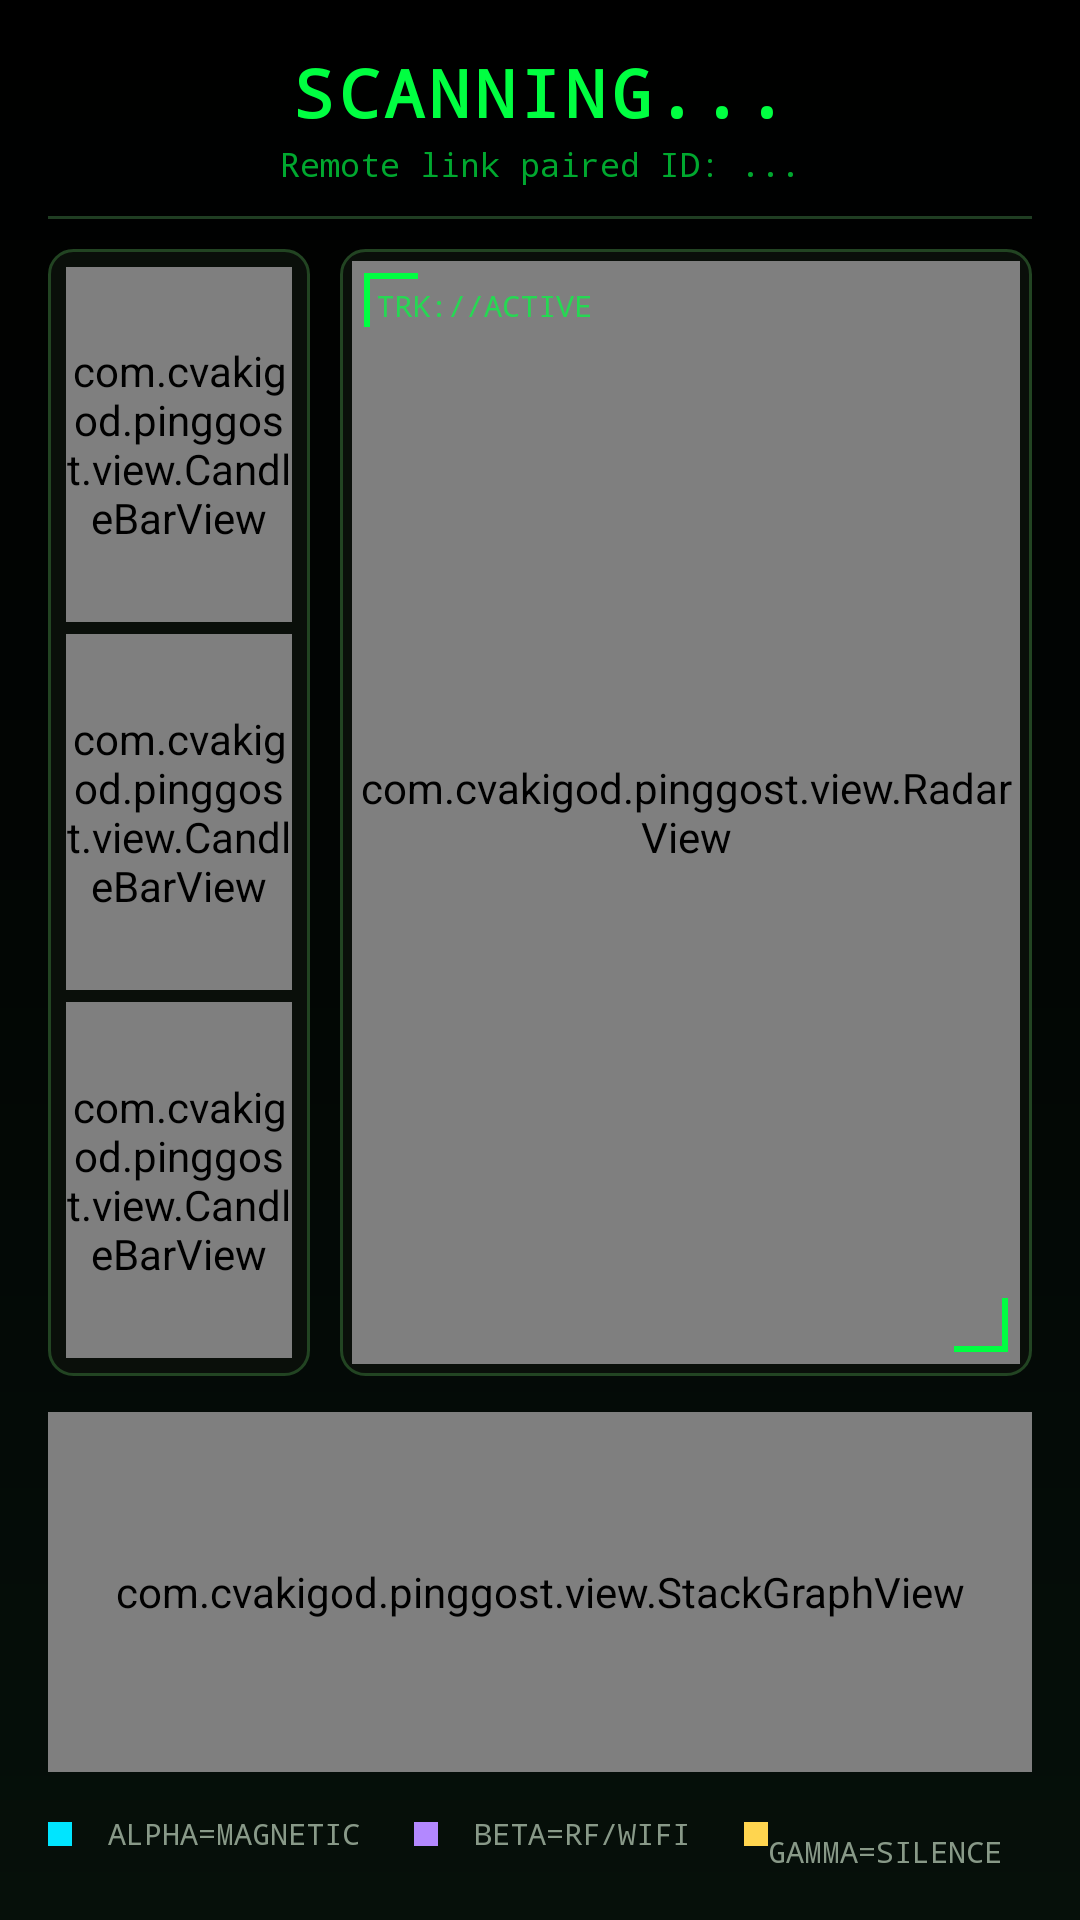

Reconstruct the res/layout file that produces this screen, plus the resources it refers to.
<!-- AndroidManifest.xml: activity theme Theme.PingGhost.NoActionBar -->
<!-- res/layout/activity_main.xml -->
<?xml version="1.0" encoding="utf-8"?>
<LinearLayout xmlns:android="http://schemas.android.com/apk/res/android"
    xmlns:app="http://schemas.android.com/apk/res-auto"
    android:id="@+id/main"
    android:layout_width="match_parent"
    android:layout_height="match_parent"
    android:background="@drawable/bg_screen"
    android:orientation="vertical"
    android:padding="16dp">

    
    <LinearLayout
        android:layout_width="match_parent"
        android:layout_height="wrap_content"
        android:orientation="vertical"
        android:paddingBottom="10dp">

        <TextView
            android:id="@+id/statusText"
            android:layout_width="match_parent"
            android:layout_height="wrap_content"
            android:gravity="center"
            android:text="SCANNING..."
            android:textColor="#00FF41"
            android:textSize="22sp"
            android:textStyle="bold"
            android:letterSpacing="0.08"
            android:fontFamily="monospace"/>

        <TextView
            android:id="@+id/pairingStatusText"
            android:layout_width="match_parent"
            android:layout_height="wrap_content"
            android:gravity="center"
            android:text="Remote link paired ID: ..."
            android:textColor="#00A82F"
            android:textSize="11sp"
            android:fontFamily="monospace"
            android:layout_marginTop="2dp"/>

        <View
            android:layout_width="match_parent"
            android:layout_height="1dp"
            android:background="#1F3D22"
            android:layout_marginTop="10dp"/>
    </LinearLayout>

    
    <LinearLayout
        android:layout_width="match_parent"
        android:layout_height="0dp"
        android:layout_weight="1"
        android:orientation="horizontal"
        android:weightSum="4">

        
        <LinearLayout
            android:layout_width="0dp"
            android:layout_height="match_parent"
            android:layout_weight="1.1"
            android:orientation="vertical"
            android:background="@drawable/panel_border"
            android:padding="6dp">

            <com.cvakigod.pinggost.view.CandleBarView
                android:id="@+id/barAlpha"
                android:layout_width="match_parent"
                android:layout_height="0dp"
                android:layout_weight="1"
                android:layout_marginBottom="4dp"/>

            <com.cvakigod.pinggost.view.CandleBarView
                android:id="@+id/barBeta"
                android:layout_width="match_parent"
                android:layout_height="0dp"
                android:layout_weight="1"
                android:layout_marginBottom="4dp"/>

            <com.cvakigod.pinggost.view.CandleBarView
                android:id="@+id/barGamma"
                android:layout_width="match_parent"
                android:layout_height="0dp"
                android:layout_weight="1"/>
        </LinearLayout>

        <View
            android:layout_width="10dp"
            android:layout_height="match_parent"/>

        
        <FrameLayout
            android:layout_width="0dp"
            android:layout_height="match_parent"
            android:layout_weight="2.9"
            android:background="@drawable/panel_border"
            android:padding="4dp">

            <com.cvakigod.pinggost.view.RadarView
                android:id="@+id/radarView"
                android:layout_width="match_parent"
                android:layout_height="match_parent"
                android:background="#0A0A0A"/>

            <TextView
                android:layout_width="wrap_content"
                android:layout_height="wrap_content"
                android:layout_gravity="top|start"
                android:layout_margin="8dp"
                android:text="TRK://ACTIVE"
                android:textColor="#00FF41"
                android:textSize="10sp"
                android:fontFamily="monospace"
                android:alpha="0.7"/>

            
            <View android:layout_width="18dp" android:layout_height="2dp" android:background="#00FF41" android:layout_gravity="top|start" android:layout_margin="4dp"/>
            <View android:layout_width="2dp" android:layout_height="18dp" android:background="#00FF41" android:layout_gravity="top|start" android:layout_margin="4dp"/>

            <View android:layout_width="18dp" android:layout_height="2dp" android:background="#00FF41" android:layout_gravity="bottom|end" android:layout_margin="4dp"/>
            <View android:layout_width="2dp" android:layout_height="18dp" android:background="#00FF41" android:layout_gravity="bottom|end" android:layout_margin="4dp"/>
        </FrameLayout>
    </LinearLayout>

    
    <com.cvakigod.pinggost.view.StackGraphView
        android:id="@+id/stackGraph"
        android:layout_width="match_parent"
        android:layout_height="120dp"
        android:layout_marginTop="12dp"/>

    
    <LinearLayout
        android:layout_width="match_parent"
        android:layout_height="wrap_content"
        android:orientation="horizontal"
        android:gravity="center"
        android:layout_marginTop="8dp">

        <View android:layout_width="8dp" android:layout_height="8dp" android:background="#00E5FF"/>
        <TextView
            android:layout_width="wrap_content"
            android:layout_height="wrap_content"
            android:text="  ALPHA=MAGNETIC   "
            android:textColor="#889988"
            android:textSize="10sp"
            android:fontFamily="monospace"/>

        <View android:layout_width="8dp" android:layout_height="8dp" android:background="#B388FF"/>
        <TextView
            android:layout_width="wrap_content"
            android:layout_height="wrap_content"
            android:text="  BETA=RF/WIFI   "
            android:textColor="#889988"
            android:textSize="10sp"
            android:fontFamily="monospace"/>

        <View android:layout_width="8dp" android:layout_height="8dp" android:background="#FFD54F"/>
        <TextView
            android:layout_width="wrap_content"
            android:layout_height="wrap_content"
            android:text="  GAMMA=SILENCE"
            android:textColor="#889988"
            android:textSize="10sp"
            android:fontFamily="monospace"/>
    </LinearLayout>

</LinearLayout>
<!-- resources referenced by this layout -->
<resources>
  <!-- drawable bg_screen (drawable) -->
  <?xml version="1.0" encoding="utf-8"?>
  <shape xmlns:android="http://schemas.android.com/apk/res/android"
      android:shape="rectangle">
      <gradient
          android:type="linear"
          android:angle="90"
          android:startColor="#06100A"
          android:centerColor="#020604"
          android:endColor="#000000"/>
  </shape>
  <!-- drawable panel_border (drawable) -->
  <?xml version="1.0" encoding="utf-8"?>
  <shape xmlns:android="http://schemas.android.com/apk/res/android"
      android:shape="rectangle">
      <solid android:color="#0A0F0A"/>
      <stroke
          android:width="1dp"
          android:color="#224422"/>
      <corners android:radius="8dp"/>
  </shape>
  <style name="Theme.PingGhost.NoActionBar" parent="Theme.PingGhost">
          <item name="windowActionBar">false</item>
          <item name="windowNoTitle">true</item>
          <item name="android:statusBarColor">@android:color/black</item>
          <item name="android:navigationBarColor">@android:color/black</item>
      </style>
  <style name="Theme.PingGhost" parent="Theme.AppCompat.DayNight.NoActionBar">
          <item name="android:colorBackground">@android:color/black</item>
      </style>
</resources>
